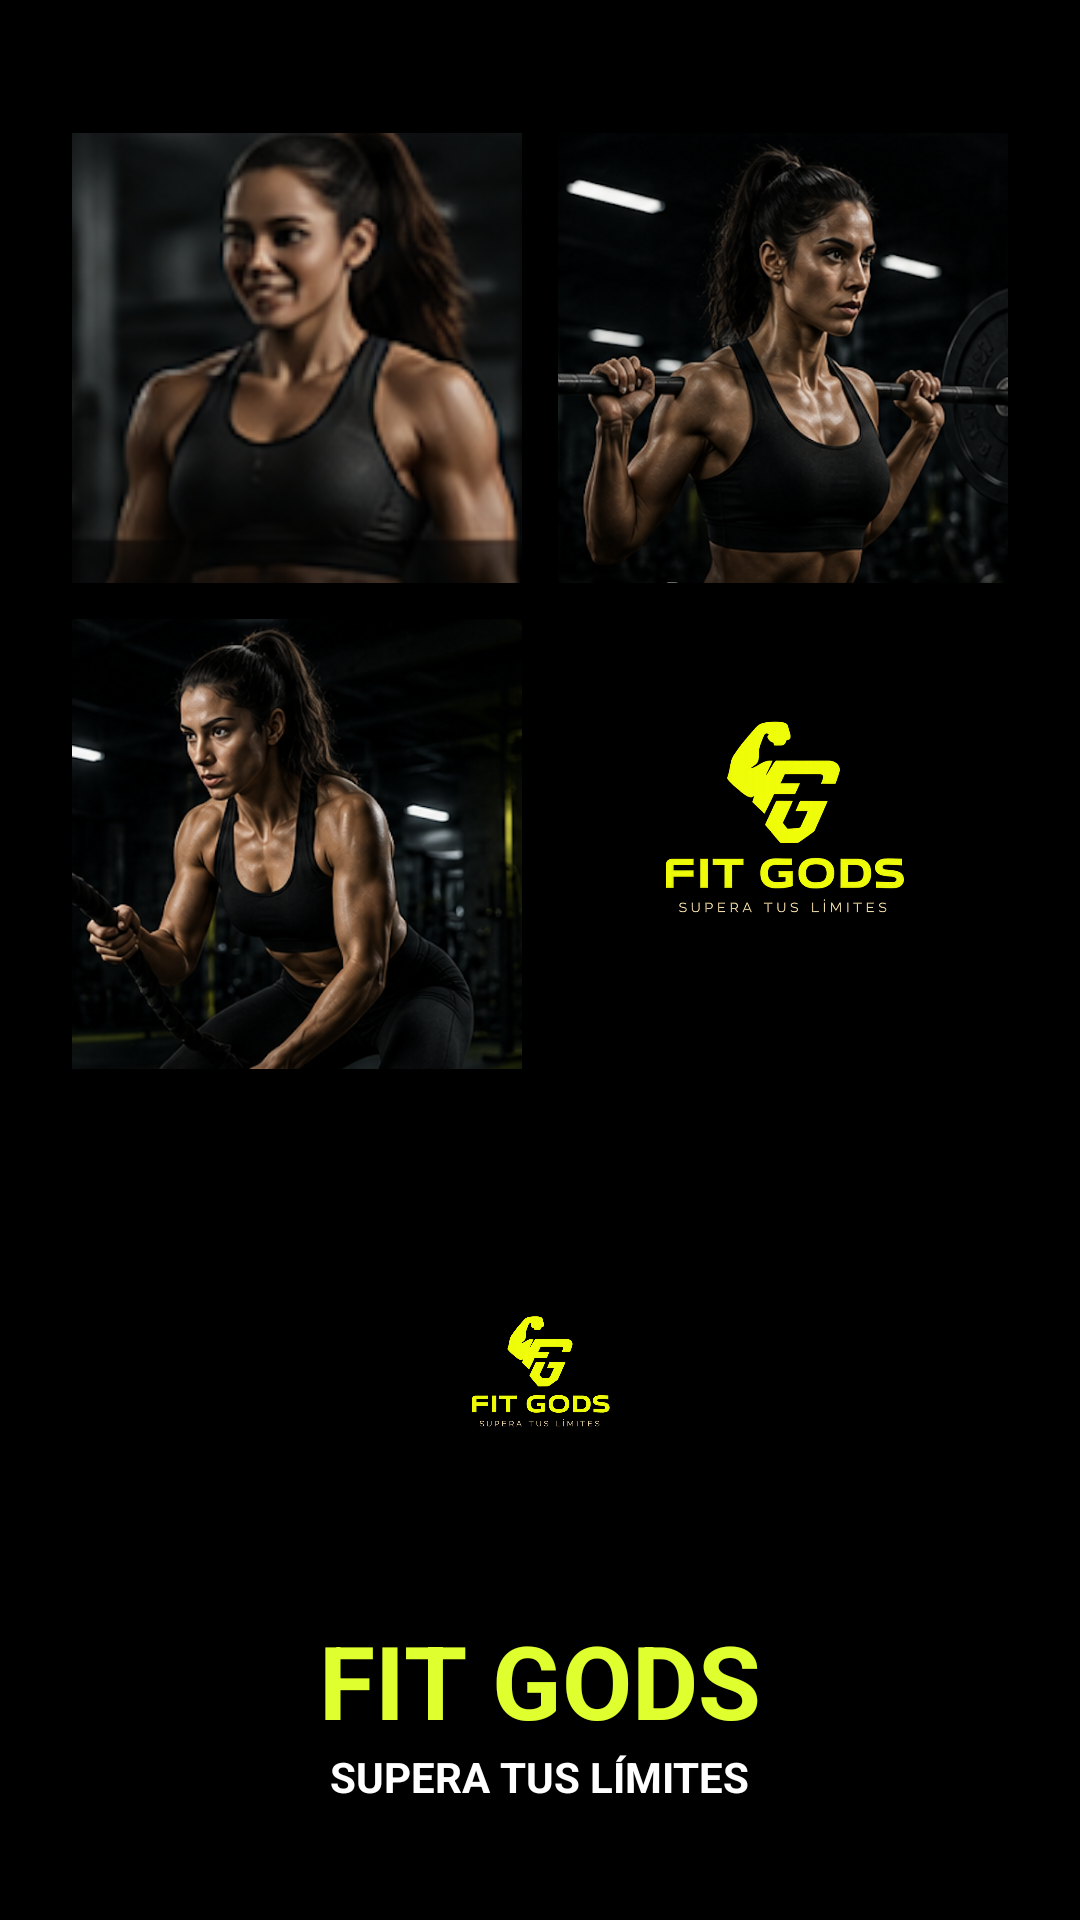

Reconstruct the res/layout file that produces this screen, plus the resources it refers to.
<!-- AndroidManifest.xml: application theme Theme.Fit_gods -->
<!-- res/layout/activity_splash.xml -->
<?xml version="1.0" encoding="utf-8"?>
<RelativeLayout xmlns:android="http://schemas.android.com/apk/res/android"
    android:layout_width="match_parent"
    android:layout_height="match_parent"
    android:background="#000000">

    <LinearLayout
        android:layout_width="match_parent"
        android:layout_height="wrap_content"
        android:layout_centerInParent="true"
        android:gravity="center"
        android:orientation="vertical">

        <LinearLayout
            android:layout_width="wrap_content"
            android:layout_height="wrap_content"
            android:orientation="horizontal">

            <ImageView
                android:layout_width="150dp"
                android:layout_height="150dp"
                android:layout_margin="6dp"
                android:scaleType="centerCrop"
                android:src="@drawable/routine"/>

            <ImageView
                android:layout_width="150dp"
                android:layout_height="150dp"
                android:layout_margin="6dp"
                android:scaleType="centerCrop"
                android:src="@drawable/fuerza"/>

        </LinearLayout>

        

        <LinearLayout
            android:layout_width="wrap_content"
            android:layout_height="wrap_content"
            android:orientation="horizontal">

            <ImageView
                android:layout_width="150dp"
                android:layout_height="150dp"
                android:layout_margin="6dp"
                android:scaleType="centerCrop"
                android:src="@drawable/cardio"/>

            <ImageView
                android:layout_width="150dp"
                android:layout_height="150dp"
                android:layout_margin="6dp"
                android:scaleType="centerCrop"
                android:src="@drawable/logo"/>

        </LinearLayout>

        

        <ImageView
            android:layout_width="130dp"
            android:layout_height="130dp"
            android:layout_marginTop="35dp"
            android:src="@drawable/logo"
            android:contentDescription="Logo"/>

        <TextView
            android:layout_width="wrap_content"
            android:layout_height="wrap_content"
            android:text="FIT GODS"
            android:textColor="#DFFF2E"
            android:textSize="34sp"
            android:textStyle="bold"
            android:layout_marginTop="10dp"/>

        <TextView
            android:layout_width="wrap_content"
            android:layout_height="wrap_content"
            android:text="SUPERA TUS LÍMITES"
            android:textColor="#FFFFFF"
            android:textStyle="bold"/>

    </LinearLayout>

</RelativeLayout>
<!-- resources referenced by this layout -->
<resources>
  <!-- drawable cardio: png bitmap (drawable, 736046 bytes) -->
  <!-- drawable fuerza: png bitmap (drawable, 786564 bytes) -->
  <!-- drawable logo: png bitmap (drawable, 832505 bytes) -->
  <!-- drawable routine: png bitmap (drawable, 97078 bytes) -->
  <style name="Theme.Fit_gods" parent="Base.Theme.Fit_gods" />
  <style name="Base.Theme.Fit_gods" parent="Theme.Material3.DayNight.NoActionBar">
          
          
      </style>
</resources>
